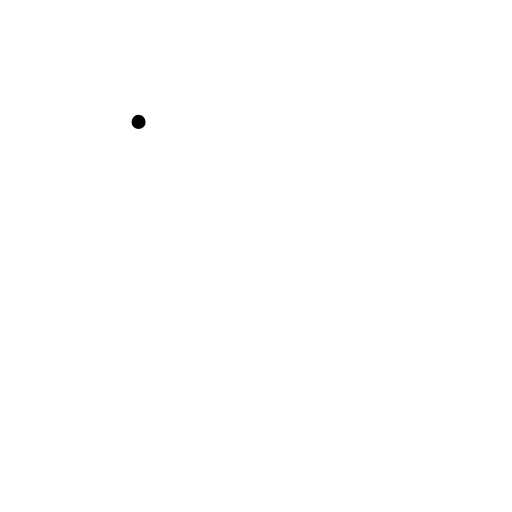
t = 0.00 s
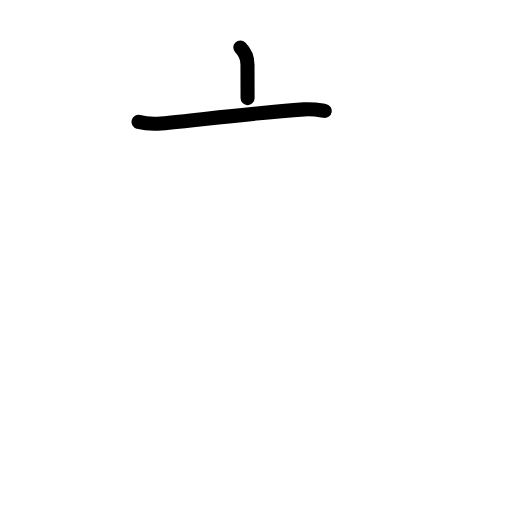
t = 1.63 s
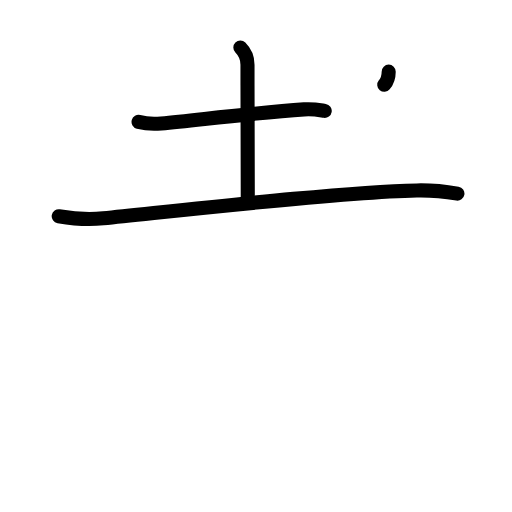
t = 3.25 s
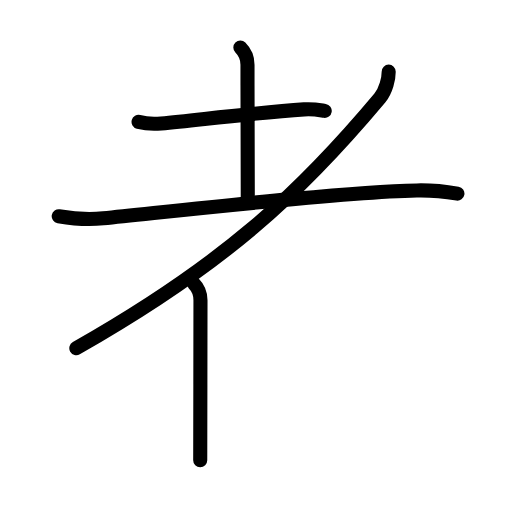
t = 4.83 s
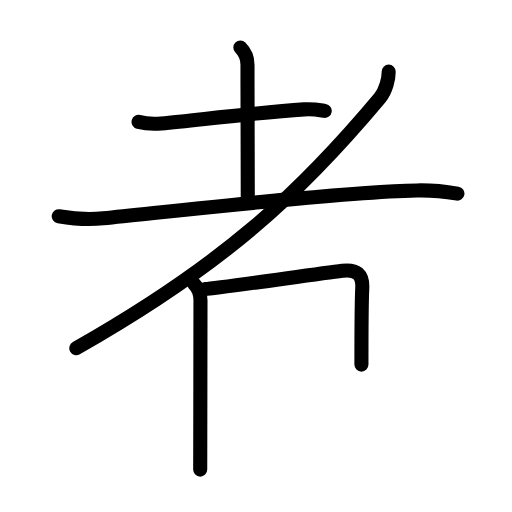
t = 5.63 s
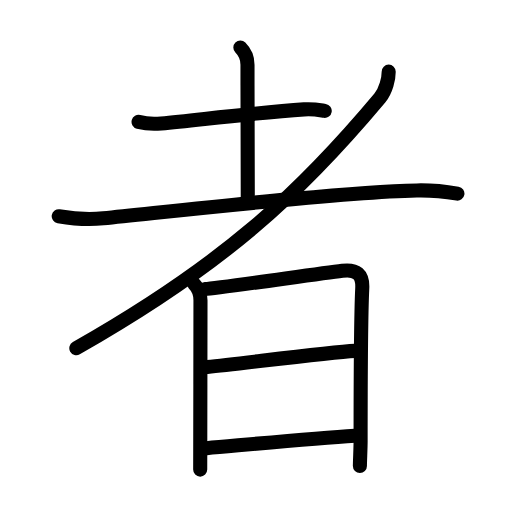
t = 8.00 s

The animated SVG that drew these frames (rendered in a browser with its animation timeline set to each time). Animation: 26 SMIL elements (animate=26); one cycle of 8.00 s.

<?xml version="1.0" encoding="UTF-8"?>
<!--
AniKanjiVG is licensed by CC-BY-SA Paul C. Sommerhoff (https://bitbucket.org/sommerhoff/anikanjivg).
AniKanjiVG uses KanjiVG which is licensed by CC-BY-SA Ulrich Apel (http://kanjivg.tagaini.net).
See also http://creativecommons.org/licenses/by-sa/3.0/
-->
<svg xmlns:kvg='http://kanjivg.tagaini.net' xmlns='http://www.w3.org/2000/svg' width='109' height='109' viewBox='0 0 109 109' style='fill:none;stroke:#000000;stroke-width:3;stroke-linecap:round;stroke-linejoin:round;' id="kvg:kanji_08005"><g id="kvg:08005" kvg:element="者"><g id="kvg:08005-g1" kvg:element="耂" kvg:original="老" kvg:partial="true" kvg:radical="general"><g id="kvg:08005-g2" kvg:element="土"><path id="kvg:08005-s1" kvg:type="㇐" d="M29.5,25.95c1.26,0.33,3.56,0.45,4.82,0.33c9.18-0.91,20.31-2.28,30.41-3c2.09-0.15,3.35,0.16,4.4,0.32"><animate attributeName="d" begin="0.0s" dur="0.3333333333333333s" from="M29.5,25.95C29.5,25.95,29.5,25.95,29.5,25.95" to="M29.5,25.95c1.26,0.33,3.56,0.45,4.82,0.33" />
<animate attributeName="d" begin="0.3333333333333333s" dur="0.3333333333333333s" from="M29.5,25.95c1.26,0.33,3.56,0.45,4.82,0.33c0,0,0,0,0,0,0" to="M29.5,25.95c1.26,0.33,3.56,0.45,4.82,0.33c9.18-0.91,20.31-2.28,30.41-3" />
<animate attributeName="d" begin="0.6666666666666666s" dur="0.3333333333333333s" from="M29.5,25.95c1.26,0.33,3.56,0.45,4.82,0.33c9.18-0.91,20.31-2.28,30.41-3c0,0,0,0,0,0,0" to="M29.5,25.95c1.26,0.33,3.56,0.45,4.82,0.33c9.18-0.91,20.31-2.28,30.41-3c2.09-0.15,3.35,0.16,4.4,0.32" />
</path>
<path id="kvg:08005-s2" kvg:type="㇑a" d="M51.17,10.12c0.79,0.79,1.52,2.13,1.52,3.64c0,12,0.06,25.45,0.06,28.5"><animate attributeName="d" begin="1.0s" dur="0.5s" from="M51.17,10.12C51.17,10.12,51.17,10.12,51.17,10.12" to="M51.17,10.12c0.79,0.79,1.52,2.13,1.52,3.64" />
<animate attributeName="d" begin="1.5s" dur="0.5s" from="M51.17,10.12c0.79,0.79,1.52,2.13,1.52,3.64c0,0,0,0,0,0,0" to="M51.17,10.12c0.79,0.79,1.52,2.13,1.52,3.64c0,12,0.06,25.45,0.06,28.5" />
<animate attributeName="d" begin="0s" dur="1.0s" from="M-100,-100" to="M-100,-100" />
</path>
<path id="kvg:08005-s3" kvg:type="㇐" d="M12.5,46.03c2.76,0.47,5.51,0.85,9.48,0.44c16.9-1.72,50.65-5.6,66.75-5.93c4.12-0.09,6.59,0.33,8.65,0.68"><animate attributeName="d" begin="2.0s" dur="0.3333333333333333s" from="M12.5,46.03C12.5,46.03,12.5,46.03,12.5,46.03" to="M12.5,46.03c2.76,0.47,5.51,0.85,9.48,0.44" />
<animate attributeName="d" begin="2.3333333333333335s" dur="0.3333333333333333s" from="M12.5,46.03c2.76,0.47,5.51,0.85,9.48,0.44c0,0,0,0,0,0,0" to="M12.5,46.03c2.76,0.47,5.51,0.85,9.48,0.44c16.9-1.72,50.65-5.6,66.75-5.93" />
<animate attributeName="d" begin="2.6666666666666665s" dur="0.3333333333333333s" from="M12.5,46.03c2.76,0.47,5.51,0.85,9.48,0.44c16.9-1.72,50.65-5.6,66.75-5.93c0,0,0,0,0,0,0" to="M12.5,46.03c2.76,0.47,5.51,0.85,9.48,0.44c16.9-1.72,50.65-5.6,66.75-5.93c4.12-0.09,6.59,0.33,8.65,0.68" />
<animate attributeName="d" begin="0s" dur="2.0s" from="M-100,-100" to="M-100,-100" />
</path>
</g>
<path id="kvg:08005-s4" kvg:type="㇒" d="M82.75,15.25c0,1.5-0.57,4.02-1.89,5.61C63.81,41.23,47.5,56.38,16.25,74.12"><animate attributeName="d" begin="3.0s" dur="0.5s" from="M82.75,15.25C82.75,15.25,82.75,15.25,82.75,15.25" to="M82.75,15.25c0,1.5-0.57,4.02-1.89,5.61" />
<animate attributeName="d" begin="3.5s" dur="0.5s" from="M82.75,15.25c0,1.5-0.57,4.02-1.89,5.61c0,0,0,0,0,0,0" to="M82.75,15.25c0,1.5-0.57,4.02-1.89,5.61C63.81,41.23,47.5,56.38,16.25,74.12" />
<animate attributeName="d" begin="0s" dur="3.0s" from="M-100,-100" to="M-100,-100" />
</path>
</g>
<g id="kvg:08005-g3" kvg:element="日"><path id="kvg:08005-s5" kvg:type="㇑" d="M41.27,60.38c0.93,0.93,1.41,2.34,1.41,3.53c0,2.05-0.03,23.14-0.05,32.09c0,2.34-0.01,3.84-0.01,3.97"><animate attributeName="d" begin="4.0s" dur="0.3333333333333333s" from="M41.27,60.38C41.27,60.38,41.27,60.38,41.27,60.38" to="M41.27,60.38c0.93,0.93,1.41,2.34,1.41,3.53" />
<animate attributeName="d" begin="4.333333333333333s" dur="0.3333333333333333s" from="M41.27,60.38c0.93,0.93,1.41,2.34,1.41,3.53c0,0,0,0,0,0,0" to="M41.27,60.38c0.93,0.93,1.41,2.34,1.41,3.53c0,2.05-0.03,23.14-0.05,32.09" />
<animate attributeName="d" begin="4.666666666666667s" dur="0.3333333333333333s" from="M41.27,60.38c0.93,0.93,1.41,2.34,1.41,3.53c0,2.05-0.03,23.14-0.05,32.09c0,0,0,0,0,0,0" to="M41.27,60.38c0.93,0.93,1.41,2.34,1.41,3.53c0,2.05-0.03,23.14-0.05,32.09c0,2.34-0.01,3.84-0.01,3.97" />
<animate attributeName="d" begin="0s" dur="4.0s" from="M-100,-100" to="M-100,-100" />
</path>
<path id="kvg:08005-s6" kvg:type="㇕a" d="M43.68,61.53c2.31-0.13,23.39-3.17,29.2-3.89c3.03-0.38,4.39,0.78,4.24,3.73c-0.24,4.91-0.35,20.99-0.35,32.51c0,1.34-0.15,4.43-0.15,5.32"><animate attributeName="d" begin="5.0s" dur="0.25s" from="M43.68,61.53C43.68,61.53,43.68,61.53,43.68,61.53" to="M43.68,61.53c2.31-0.13,23.39-3.17,29.2-3.89" />
<animate attributeName="d" begin="5.25s" dur="0.25s" from="M43.68,61.53c2.31-0.13,23.39-3.17,29.2-3.89c0,0,0,0,0,0,0" to="M43.68,61.53c2.31-0.13,23.39-3.17,29.2-3.89c3.03-0.38,4.39,0.78,4.24,3.73" />
<animate attributeName="d" begin="5.5s" dur="0.25s" from="M43.68,61.53c2.31-0.13,23.39-3.17,29.2-3.89c3.03-0.38,4.39,0.78,4.24,3.73c0,0,0,0,0,0,0" to="M43.68,61.53c2.31-0.13,23.39-3.17,29.2-3.89c3.03-0.38,4.39,0.78,4.24,3.73c-0.24,4.91-0.35,20.99-0.35,32.51" />
<animate attributeName="d" begin="5.75s" dur="0.25s" from="M43.68,61.53c2.31-0.13,23.39-3.17,29.2-3.89c3.03-0.38,4.39,0.78,4.24,3.73c-0.24,4.91-0.35,20.99-0.35,32.51c0,0,0,0,0,0,0" to="M43.68,61.53c2.31-0.13,23.39-3.17,29.2-3.89c3.03-0.38,4.39,0.78,4.24,3.73c-0.24,4.91-0.35,20.99-0.35,32.51c0,1.34-0.15,4.43-0.15,5.32" />
<animate attributeName="d" begin="0s" dur="5.0s" from="M-100,-100" to="M-100,-100" />
</path>
<path id="kvg:08005-s7" kvg:type="㇐a" d="M44.13,78.14C52.62,77.25,70,75,75.57,74.7"><animate attributeName="d" begin="6.0s" dur="1.0s" from="M44.13,78.14C44.13,78.14,44.13,78.14,44.13,78.14" to="M44.13,78.14C52.62,77.25,70,75,75.57,74.7" />
<animate attributeName="d" begin="0s" dur="6.0s" from="M-100,-100" to="M-100,-100" />
</path>
<path id="kvg:08005-s8" kvg:type="㇐a" d="M43.97,95.41c8.91-0.78,22.81-2.1,31.59-2.65"><animate attributeName="d" begin="7.0s" dur="1.0s" from="M43.97,95.41C43.97,95.41,43.97,95.41,43.97,95.41" to="M43.97,95.41c8.91-0.78,22.81-2.1,31.59-2.65" />
<animate attributeName="d" begin="0s" dur="7.0s" from="M-100,-100" to="M-100,-100" />
</path>
</g>
</g>
</svg>
